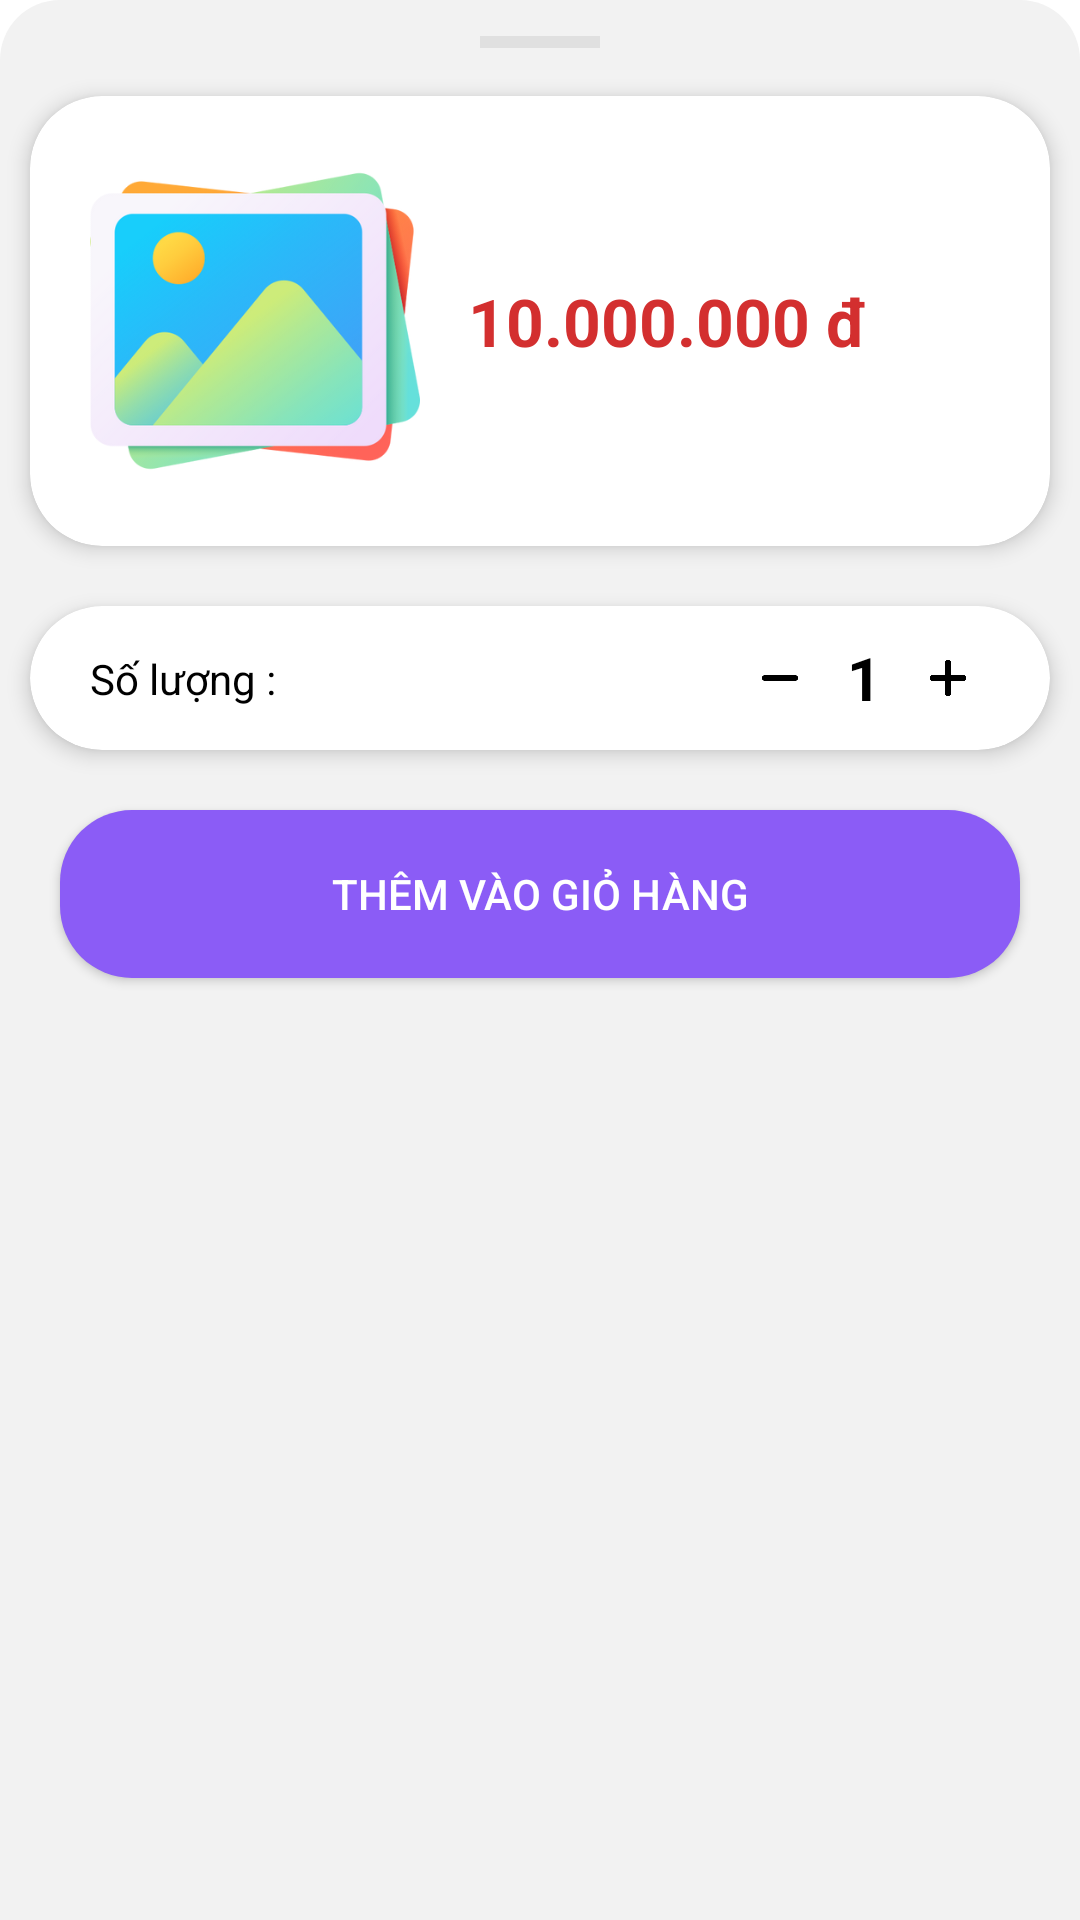

This screen was rendered from an Android layout file. Write that file and the resources it references.
<!-- AndroidManifest.xml: application theme Theme.CapyShop -->
<!-- res/layout/user_chitietsanpham_bottomsheet_layout.xml -->
<?xml version="1.0" encoding="utf-8"?>
<androidx.constraintlayout.widget.ConstraintLayout xmlns:android="http://schemas.android.com/apk/res/android"
    xmlns:app="http://schemas.android.com/apk/res-auto"
    android:layout_width="match_parent"
    android:layout_height="wrap_content"
    android:background="@drawable/bottom_sheet_backgroud"
    android:paddingBottom="24dp">

    <View
        android:id="@+id/v_thanh_keo_chitietsanpham"
        android:layout_width="40dp"
        android:layout_height="4dp"
        android:background="#E0E0E0"
        android:layout_marginTop="12dp"
        app:layout_constraintTop_toTopOf="parent"
        app:layout_constraintStart_toStartOf="parent"
        app:layout_constraintEnd_toEndOf="parent"/>

    <androidx.cardview.widget.CardView
        android:id="@+id/cv_top_info"
        android:layout_width="match_parent"
        android:layout_height="wrap_content"
        android:layout_marginLeft="10dp"
        android:layout_marginRight="10dp"
        android:layout_marginBottom="10dp"
        android:layout_marginTop="20dp"
        app:layout_constraintTop_toTopOf="@+id/v_thanh_keo_chitietsanpham"
        android:backgroundTint="@color/white"
        app:cardCornerRadius="24dp"
        app:cardElevation="4dp">

        <androidx.constraintlayout.widget.ConstraintLayout
            android:layout_width="match_parent"
            android:layout_height="wrap_content">
            <ImageView
                android:id="@+id/iv_bottom_sheet_hinh_anh_chi_tiet_san_pham"
                android:layout_width="110dp"
                android:layout_height="110dp"
                android:layout_margin="20dp"
                android:src="@drawable/ic_hinh_anh"
                app:layout_constraintStart_toStartOf="parent"
                app:layout_constraintTop_toTopOf="parent"
                app:layout_constraintBottom_toBottomOf="parent"/>
            <TextView
                android:id="@+id/tv_bottom_sheet_gia_chi_tiet_san_pham"
                android:layout_width="0dp"
                android:layout_height="wrap_content"
                android:layout_marginStart="16dp"
                android:textColor="@color/red"
                android:text="10.000.000 đ"
                android:textSize="22sp"
                android:textStyle="bold"
                app:layout_constraintBottom_toBottomOf="@id/iv_bottom_sheet_hinh_anh_chi_tiet_san_pham"
                app:layout_constraintEnd_toEndOf="parent"
                app:layout_constraintStart_toEndOf="@id/iv_bottom_sheet_hinh_anh_chi_tiet_san_pham"
                app:layout_constraintTop_toTopOf="@id/iv_bottom_sheet_hinh_anh_chi_tiet_san_pham" />
        </androidx.constraintlayout.widget.ConstraintLayout>
    </androidx.cardview.widget.CardView>

    <androidx.recyclerview.widget.RecyclerView
        android:id="@+id/rv_bottom_sheet_thuoc_tinh_chi_tiet_san_pham"
        android:layout_width="match_parent"
        android:layout_height="wrap_content"
        android:layout_marginHorizontal="20dp"
        android:layout_marginTop="10dp"
        app:layout_constraintTop_toBottomOf="@id/cv_top_info" />

    <androidx.cardview.widget.CardView
        android:id="@+id/cv_so_luong_sheet"
        android:layout_width="match_parent"
        android:layout_height="wrap_content"
        android:layout_margin="10dp"
        android:backgroundTint="@color/white"
        app:cardCornerRadius="24dp"
        app:cardElevation="4dp"
        app:layout_constraintTop_toBottomOf="@id/rv_bottom_sheet_thuoc_tinh_chi_tiet_san_pham">
        <androidx.constraintlayout.widget.ConstraintLayout
            android:layout_width="match_parent"
            android:layout_height="wrap_content"
            android:paddingVertical="10dp">
            <TextView
                android:layout_width="wrap_content"
                android:layout_height="wrap_content"
                android:layout_marginStart="20dp"
                android:text="Số lượng :"
                android:textColor="@color/black"
                app:layout_constraintBottom_toBottomOf="parent"
                app:layout_constraintStart_toStartOf="parent"
                app:layout_constraintTop_toTopOf="parent" />
            <LinearLayout
                android:layout_width="wrap_content"
                android:layout_height="wrap_content"
                android:layout_marginEnd="20dp"
                android:gravity="center_vertical"
                app:layout_constraintBottom_toBottomOf="parent"
                app:layout_constraintEnd_toEndOf="parent"
                app:layout_constraintTop_toTopOf="parent">
                <ImageView
                    android:id="@+id/iv_bottom_sheet_giam_chi_tiet_san_pham"
                    android:layout_width="28dp"
                    android:layout_height="28dp"
                    android:padding="8dp"
                    android:background= "@drawable/icon_background"
                    android:src="@drawable/ic_giam_so_luong" />
                <TextView
                    android:id="@+id/tv_bottom_sheet_so_luong_chi_tiet_san_pham"
                    android:layout_width="28dp"
                    android:layout_height="28dp"
                    android:gravity="center"
                    android:textColor="@color/black"
                    android:text="1"
                    android:textSize="20dp"
                    android:textStyle="bold"
                    android:textColorHint="@color/black"/>
                <ImageView
                    android:id="@+id/iv_bottom_sheet_tang_chi_tiet_san_pham"
                    android:layout_width="28dp"
                    android:layout_height="28dp"
                    android:padding="8dp"
                    android:background= "@drawable/icon_background"
                    android:src="@drawable/ic_tang_so_luong" />
            </LinearLayout>
        </androidx.constraintlayout.widget.ConstraintLayout>
    </androidx.cardview.widget.CardView>

    <androidx.appcompat.widget.AppCompatButton
        android:id="@+id/bt_bottom_sheet_them_gio_hang_chi_tiet_san_pham"
        android:layout_width="match_parent"
        android:layout_height="56dp"
        android:layout_margin="20dp"
        android:background="@drawable/button_on_backgroud"
        android:text="Thêm vào giỏ hàng"
        android:textColor="@android:color/white"
        app:layout_constraintTop_toBottomOf="@id/cv_so_luong_sheet" />

</androidx.constraintlayout.widget.ConstraintLayout>
<!-- resources referenced by this layout -->
<resources>
  <color name="black">#FF000000</color>
  <color name="red">#D32F2F</color>
  <color name="white">#FFFFFFFF</color>
  <!-- drawable bottom_sheet_backgroud (drawable) -->
  <?xml version="1.0" encoding="utf-8"?>
  <shape xmlns:android="http://schemas.android.com/apk/res/android">
      
      <solid android:color="@color/LightBackgroud" />
  
      
      <corners
          android:topLeftRadius="20dp"
          android:topRightRadius="20dp" />
  </shape>
  <!-- drawable button_on_backgroud (drawable) -->
  <?xml version="1.0" encoding="utf-8"?>
  <shape xmlns:android="http://schemas.android.com/apk/res/android"
      android:shape="rectangle">
      <corners android:radius="24dp" />
      <solid android:color="@color/ButtonOnBackgroud" />
  </shape>
  <!-- drawable ic_giam_so_luong: png bitmap (drawable-hdpi, 947 bytes) -->
  <!-- drawable ic_hinh_anh: png bitmap (drawable-hdpi, 33495 bytes) -->
  <!-- drawable ic_tang_so_luong: png bitmap (drawable-hdpi, 2030 bytes) -->
  <style name="Theme.CapyShop" parent="Theme.Material3.DayNight.NoActionBar">
          
          <item name="colorPrimary">@color/purple_500</item>
          <item name="colorOnPrimary">@color/white</item>
          <item name="colorPrimaryContainer">@color/purple_200</item>
          <item name="colorOnPrimaryContainer">@color/purple_700</item>
  
          
          <item name="colorSecondary">@color/teal_200</item>
          <item name="colorOnSecondary">@color/black</item>
          <item name="colorSecondaryContainer">#CCE8E3</item>
          <item name="colorOnSecondaryContainer">#00201A</item>
  
          
          <item name="android:windowBackground">@color/white</item>
          <item name="colorSurface">#FBFCFF</item>
          <item name="colorOnSurface">#191C1E</item>
  
          
          <item name="colorPrimaryVariant" tools:ignore="MissingDefaultResource">@color/purple_700</item>
  
          
          <item name="android:navigationBarColor">@android:color/transparent</item>
          <item name="android:statusBarColor">@android:color/transparent</item>
          <item name="android:windowLightStatusBar">true</item>
  
      </style>
  <color name="LightBackgroud">#F2F2F2</color>
  <color name="ButtonOnBackgroud">#8B5CF6</color>
  <color name="purple_500">#FF6200EE</color>
  <color name="purple_200">#FFBB86FC</color>
  <color name="purple_700">#FF3700B3</color>
  <color name="teal_200">#FF03DAC5</color>
</resources>
